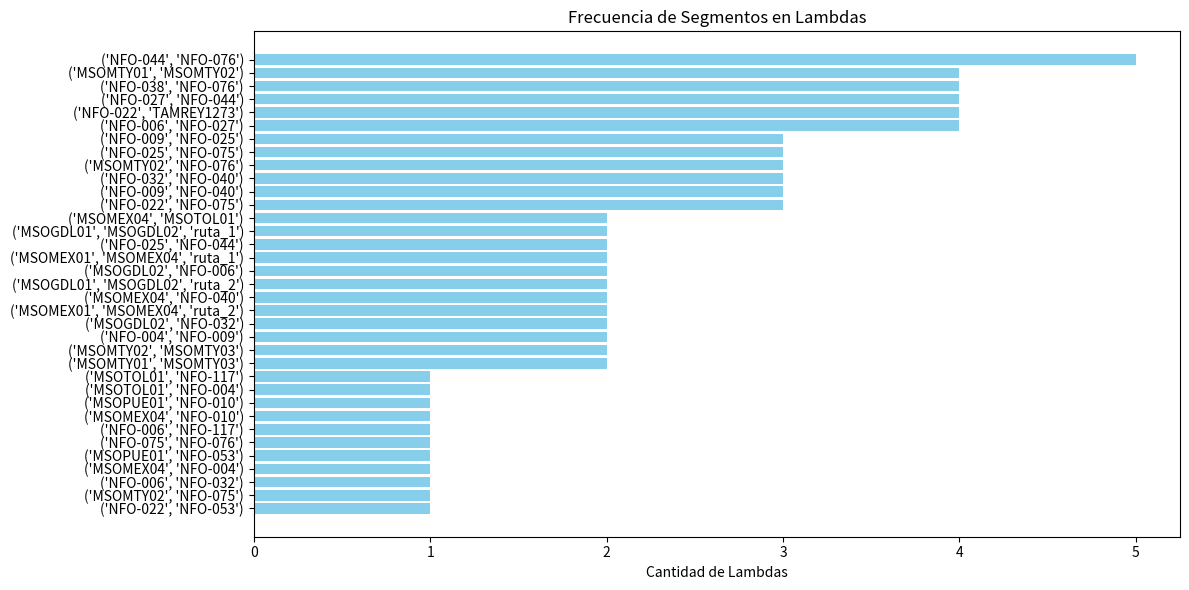

Here is the Python script that generated this plot: (Note: this script raises an exception after producing the figure.)
from collections import defaultdict

#############################################################
# This file will simulate the failures on ISP_Tx DWDM Network
#############################################################

# This dictionary is used to map site IDs to their descriptions
# It is used to provide a human-readable description of each site in the network
# Add new sites to this dictionary as needed
site_id = {
    "MSOTOL01": "Toluca",
    "NFO-117": "Maravatio",
    "NFO-006": "Leon LD",
    "NFO-027": "AGS Bestel",
    "NFO-044": "SLP Bestel",
    "NFO-025": "SLP Marcatel",
    "NFO-075": "MTY Marcatel",
    "NFO-076": "MTY Transtelco",
    "NFO-038": "Nuevo Laredo",
    "MSOMTY02": "Buenos Aires",
    "MSOMTY01": "Apodaca",
    "NFO-009": "QRO San Pablo",
    "NFO-040": "QRO Bestel",
    "MSOMEX04": "Ceylan",
    "MSOMEX01": "Megacentro",
    "MSOGDL02": "Canada",
    "MSOGDL01": "Tlaquepaque",
    "TAMREY1273": "Reynosa Iusatel",
    "NFO-022": "Reynosa Marcatel",
    "NFO-053": "Poza Rica Maxcom",
    "MSOPUE01": "Puebla Calera",
    "NFO-010": "Rio Frio",
    "NFO-004": "Jilotepec",
    "NFO-032": "Irapuato Bestel",
    "MSOMTY03": "Gonzalitos",
}

# Each trayectory or lambda in the DWDN network conteings several segments represented by sets of site IDs

laredo_toluca = {
    "name": "Laredo to Toluca",
    "segments": [
        {"NFO-038", "NFO-076"},
        {"NFO-076", "NFO-075"},
        {"NFO-075", "NFO-025"},
        {"NFO-025", "NFO-044"},
        {"NFO-044", "NFO-027"},
        {"NFO-027", "NFO-006"},
        {"NFO-006", "NFO-117"},
        {"NFO-117", "MSOTOL01"},
    ]
}

laredo_apodaca = {
    "name": "Laredo to Apodaca",
    "segments": [
        {"NFO-038", "NFO-076"},
        {"NFO-076", "MSOMTY02"},
        {"MSOMTY02", "MSOMTY01"}
    ]
}

laredo_megacentro = {
    "name": "Laredo to Megacentro",
    "segments": [
        {"NFO-038", "NFO-076"},
        {"NFO-076", "NFO-044"},
        {"NFO-044", "NFO-025"},
        {"NFO-025", "NFO-009"},
        {"NFO-009", "NFO-040"},
        {"NFO-040", "MSOMEX04"},
        {"MSOMEX04", "MSOMEX01", "ruta_2"}
    ]
}

laredo_tlaquepaque = {
    "name": "Laredo to Tlaquepaque",
    "segments": [
        {"NFO-038", "NFO-076"},
        {"NFO-076", "NFO-044"},
        {"NFO-044", "NFO-027"},
        {"NFO-027", "NFO-006"},
        {"NFO-006", "MSOGDL02"},
        {"MSOGDL02", "MSOGDL01", "ruta_1"}
    ]
}

reynosa_toluca = {
    "name": "Reynosa to Toluca",
    "segments": [
        {"TAMREY1273", "NFO-022"},
        {"NFO-022", "NFO-053"},
        {"NFO-053", "MSOPUE01"},
        {"MSOPUE01", "NFO-010"},
        {"NFO-010", "MSOMEX04"},
        {"MSOMEX04", "MSOTOL01"}
    ]
}

reynosa_megacentro = {
    "name": "Reynosa to Megacentro",
    "segments": [
        {"TAMREY1273", "NFO-022"},
        {"NFO-022", "NFO-075"},
        {"NFO-075", "NFO-025"},
        {"NFO-025", "NFO-009"},
        {"NFO-009", "NFO-004"},
        {"NFO-004", "MSOMEX04"},
        {"MSOMEX04", "MSOMEX01", "ruta_1"}
    ]
}

reynosa_tlaquepaque = {
    "name": "Reynosa to Tlaquepaque",
    "segments": [
        {"TAMREY1273", "NFO-022"},
        {"NFO-022", "NFO-075"},
        {"NFO-075", "NFO-025"},
        {"NFO-025", "NFO-009"},
        {"NFO-009", "NFO-040"},
        {"NFO-040", "NFO-032"},
        {"NFO-032", "MSOGDL02"},
        {"MSOGDL02", "MSOGDL01", "ruta_2"}
    ]
}

reynosa_apodaca = {
    "name": "Reynosa to Apodaca",
    "segments": [
        {"TAMREY1273", "NFO-022"},
        {"NFO-022", "NFO-075"},
        {"NFO-075", "MSOMTY02"},
        {"MSOMTY02", "MSOMTY03"},
        {"MSOMTY03", "MSOMTY01"}
    ]
}

megacentro_toluca = {
    "name": "Megacentro to Toluca",
    "segments": [
        {"MSOMEX01", "MSOMEX04", "ruta_1"},
        {"MSOMEX04", "MSOTOL01"}
    ]
}

toluca_tlaquepaque = {
    "name": "Toluca to Tlaquepaque",
    "segments": [
        {"MSOTOL01", "NFO-004"},
        {"NFO-004", "NFO-009"},
        {"NFO-009", "NFO-040"},
        {"NFO-040", "NFO-032"},
        {"NFO-032", "MSOGDL02"},
        {"MSOGDL02", "MSOGDL01", "ruta_2"}
    ]
}

tlaquepaque_apodaca = {
    "name": "Tlaquepaque to Apodaca",
    "segments": [
        {"MSOGDL01", "MSOGDL02", "ruta_1"},
        {"MSOGDL02", "NFO-006"},
        {"NFO-006", "NFO-027"},
        {"NFO-027", "NFO-044"},
        {"NFO-044", "NFO-076"},
        {"NFO-076", "MSOMTY02"},
        {"MSOMTY02", "MSOMTY03"},
        {"MSOMTY03", "MSOMTY01"}
    ]
}

apodaca_megacentro = {
    "name": "Apodaca to Megacentro",
    "segments": [
        {"MSOMTY01", "MSOMTY02"},
        {"MSOMTY02", "NFO-076"},
        {"NFO-076", "NFO-044"},
        {"NFO-044", "NFO-027"},
        {"NFO-027", "NFO-006"},
        {"NFO-006", "NFO-032"},
        {"NFO-032", "NFO-040"},
        {"NFO-040", "MSOMEX04"},
        {"MSOMEX04", "MSOMEX01", "ruta_2"}
    ]
}

# In order to create a unique list of segments, we will use a set to store the segments and then convert it to a list
lambdas = [
    laredo_toluca,
    laredo_apodaca,
    laredo_megacentro,
    laredo_tlaquepaque,
    reynosa_toluca,
    reynosa_megacentro,
    reynosa_tlaquepaque,
    reynosa_apodaca,
    megacentro_toluca,
    toluca_tlaquepaque,
    tlaquepaque_apodaca,
    apodaca_megacentro,
]

# Function to get all unique segments from the lambdas

def get_all_segments(lambdas):
    """Get all unique segments from the given lambdas."""
    all_segments = set()
    for lambda_segments in lambdas:
        for segment in lambda_segments["segments"]:
            # Convert each segment to a sorted tuple for hashability and uniqueness
            all_segments.add(tuple(sorted(segment)))
    return list(all_segments)


print("All unique segments in all the lambdas:")
unique_segments = get_all_segments(lambdas)
print(f"Total unique segments: {len(unique_segments)}")
print(unique_segments)


# Elije uno a uno los segmentos de la lista unique_segments y crea una lista de listas con los segmentos que la incluyen
# Proporciona la impresion de las listas de manera desdcendente, las que tienen listas mas grandes primero

def create_segment_lists(unique_segments):
    """Create a list of lists containing segments that include each unique segment."""
    segment_lists = []
    for segment in unique_segments:
        segment_list = []
        for lambda_segments in lambdas:
            if set(segment).issubset(set().union(*lambda_segments["segments"])):
                segment_list.append(lambda_segments["name"])
        segment_lists.append(segment_list)
    return segment_lists

segment_lists = create_segment_lists(unique_segments)
print("\nSegment lists for each unique segment:")
for i, segment in enumerate(unique_segments):
    print(f"Segment {i + 1}: {segment} -> Lists: {segment_lists[i]}")   

# Crea un diagrama de barras en el que se muestre la cantidad de veces que cada segmento aparece en las listas
# Pon en la columna X el segmento y en la columna Y la cantidad de veces que aparece,
# Ordena que las barras aparescan de manera descendente
import matplotlib.pyplot as plt

# Construir un diccionario que mapea cada segmento a la lista de lambdas donde aparece
segment_to_lambdas = {}
for i, segment in enumerate(unique_segments):
    segment_to_lambdas[segment] = segment_lists[i]

def plot_segment_frequencies(segment_to_lambdas):
    # Ordenar los segmentos por frecuencia descendente
    sorted_items = sorted(segment_to_lambdas.items(), key=lambda x: len(x[1]), reverse=True)
    segments = [str(item[0]) for item in sorted_items]
    frequencies = [len(item[1]) for item in sorted_items]

    plt.figure(figsize=(12, 6))
    plt.barh(segments, frequencies, color='skyblue')
    plt.xlabel('Cantidad de Lambdas')
    plt.title('Frecuencia de Segmentos en Lambdas')
    plt.gca().invert_yaxis()  # Invertir el eje Y para mostrar el más frecuente arriba
    plt.tight_layout()
    plt.show()

plot_segment_frequencies(segment_to_lambdas)

# Agrega otra grafica similar, pero que en lugar de mostrar el Site ID, muestre el nombre del sitio
def plot_segment_frequencies_with_names(segment_to_lambdas):
    # Mapeo de site IDs a nombres
    segment_names = {frozenset(segment): [site_id.get(site, site) for site in segment] for segment in unique_segments}

    # Ordenar los segmentos por frecuencia descendente
    sorted_items = sorted(segment_to_lambdas.items(), key=lambda x: len(x[1]), reverse=True)
    segments = [segment_names[item[0]] for item in sorted_items]
    frequencies = [len(item[1]) for item in sorted_items]

    plt.figure(figsize=(12, 6))
    plt.barh([' & '.join(seg) for seg in segments], frequencies, color='lightgreen')
    plt.xlabel('Cantidad de Lambdas')
    plt.title('Frecuencia de Segmentos en Lambdas (con Nombres)')
    plt.gca().invert_yaxis()  # Invertir el eje Y para mostrar el más frecuente arriba
    plt.tight_layout()
    plt.show()

plot_segment_frequencies_with_names(segment_to_lambdas)

